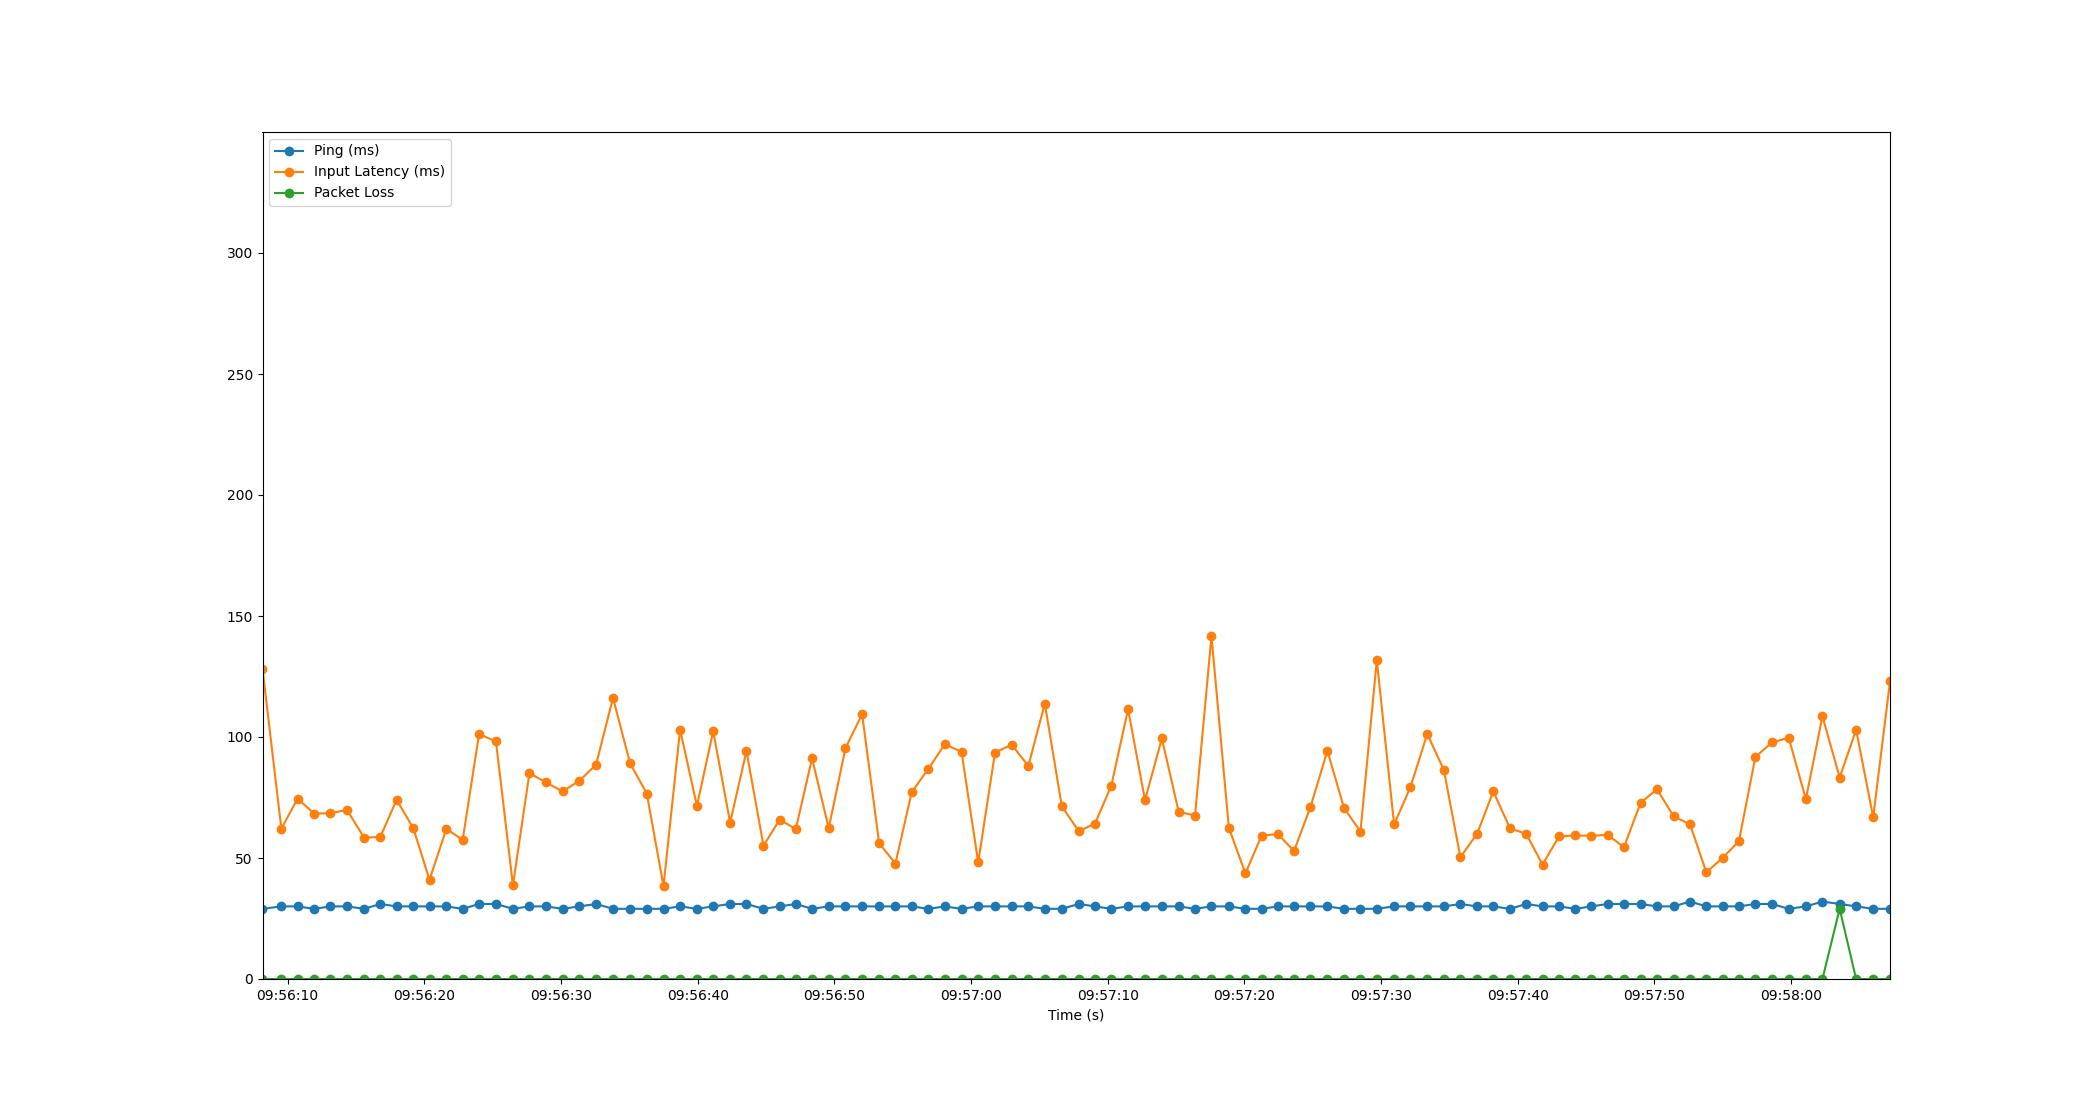

The data file committed next to this chart (first rows):
Time, Timestamp, Ping, Packet Loss, Input Latency
3.337860107421875e-06, 2023-07-20 09:56:08.164758, 29, 0, 128.2
1.381, 2023-07-20 09:56:09.545299, 30, 0, 62.09
2.565, 2023-07-20 09:56:10.730126, 30, 0, 74.53
3.769, 2023-07-20 09:56:11.933411, 29, 0, 68.39
4.973, 2023-07-20 09:56:13.138049, 30, 0, 68.46
6.181, 2023-07-20 09:56:14.346069, 30, 0, 69.88
7.434, 2023-07-20 09:56:15.598541, 29, 0, 58.4
8.622, 2023-07-20 09:56:16.786258, 31, 0, 58.7
9.807, 2023-07-20 09:56:17.971263, 30, 0, 74.04
11.03, 2023-07-20 09:56:19.192206, 30, 0, 62.41
12.22, 2023-07-20 09:56:20.383314, 30, 0, 41.01
13.45, 2023-07-20 09:56:21.617521, 30, 0, 62.08
14.64, 2023-07-20 09:56:22.807528, 29, 0, 57.45
15.85, 2023-07-20 09:56:24.009784, 31, 0, 101.2
17.08, 2023-07-20 09:56:25.244225, 31, 0, 98.16
18.32, 2023-07-20 09:56:26.487077, 29, 0, 38.73
19.53, 2023-07-20 09:56:27.693445, 30, 0, 85.06
20.73, 2023-07-20 09:56:28.893738, 30, 0, 81.26
21.96, 2023-07-20 09:56:30.129595, 29, 0, 77.52
23.18, 2023-07-20 09:56:31.343400, 30, 0, 81.92
24.4, 2023-07-20 09:56:32.566398, 31, 0, 88.52
25.64, 2023-07-20 09:56:33.808260, 29, 0, 116.2
26.89, 2023-07-20 09:56:35.056150, 29, 0, 89.12
28.12, 2023-07-20 09:56:36.279900, 29, 0, 76.63
29.34, 2023-07-20 09:56:37.501908, 29, 0, 38.38
30.55, 2023-07-20 09:56:38.715661, 30, 0, 103.1
31.78, 2023-07-20 09:56:39.945514, 29, 0, 71.53
32.97, 2023-07-20 09:56:41.137540, 30, 0, 102.4
34.21, 2023-07-20 09:56:42.376263, 31, 0, 64.64
35.41, 2023-07-20 09:56:43.572214, 31, 0, 94.2
36.65, 2023-07-20 09:56:44.816230, 29, 0, 55.09
37.83, 2023-07-20 09:56:45.995279, 30, 0, 65.81
39.02, 2023-07-20 09:56:47.184205, 31, 0, 62
40.2, 2023-07-20 09:56:48.369250, 29, 0, 91.21
41.43, 2023-07-20 09:56:49.589880, 30, 0, 62.29
42.65, 2023-07-20 09:56:50.813737, 30, 0, 95.44
43.87, 2023-07-20 09:56:52.031805, 30, 0, 109.4
45.11, 2023-07-20 09:56:53.279220, 30, 0, 56.09
46.31, 2023-07-20 09:56:54.469974, 30, 0, 47.7
47.5, 2023-07-20 09:56:55.662350, 30, 0, 77.19
48.72, 2023-07-20 09:56:56.880205, 29, 0, 86.86
49.92, 2023-07-20 09:56:58.086644, 30, 0, 97.02
51.14, 2023-07-20 09:56:59.306205, 29, 0, 93.8
52.36, 2023-07-20 09:57:00.524296, 30, 0, 48.2
53.59, 2023-07-20 09:57:01.754138, 30, 0, 93.58
54.81, 2023-07-20 09:57:02.975417, 30, 0, 96.83
56.03, 2023-07-20 09:57:04.192213, 30, 0, 88.02
57.23, 2023-07-20 09:57:05.398127, 29, 0, 113.8
58.47, 2023-07-20 09:57:06.639470, 29, 0, 71.43
59.72, 2023-07-20 09:57:07.880117, 31, 0, 61.06
60.91, 2023-07-20 09:57:09.071596, 30, 0, 64.21
62.1, 2023-07-20 09:57:10.263525, 29, 0, 79.94
63.32, 2023-07-20 09:57:11.486998, 30, 0, 111.4
64.56, 2023-07-20 09:57:12.729388, 30, 0, 73.94
65.8, 2023-07-20 09:57:13.960203, 30, 0, 99.41
67.03, 2023-07-20 09:57:15.190671, 30, 0, 69.11
68.22, 2023-07-20 09:57:16.388010, 29, 0, 67.55
69.43, 2023-07-20 09:57:17.590960, 30, 0, 141.8
70.7, 2023-07-20 09:57:18.863384, 30, 0, 62.43
71.91, 2023-07-20 09:57:20.073380, 29, 0, 43.67
... 39 more rows
